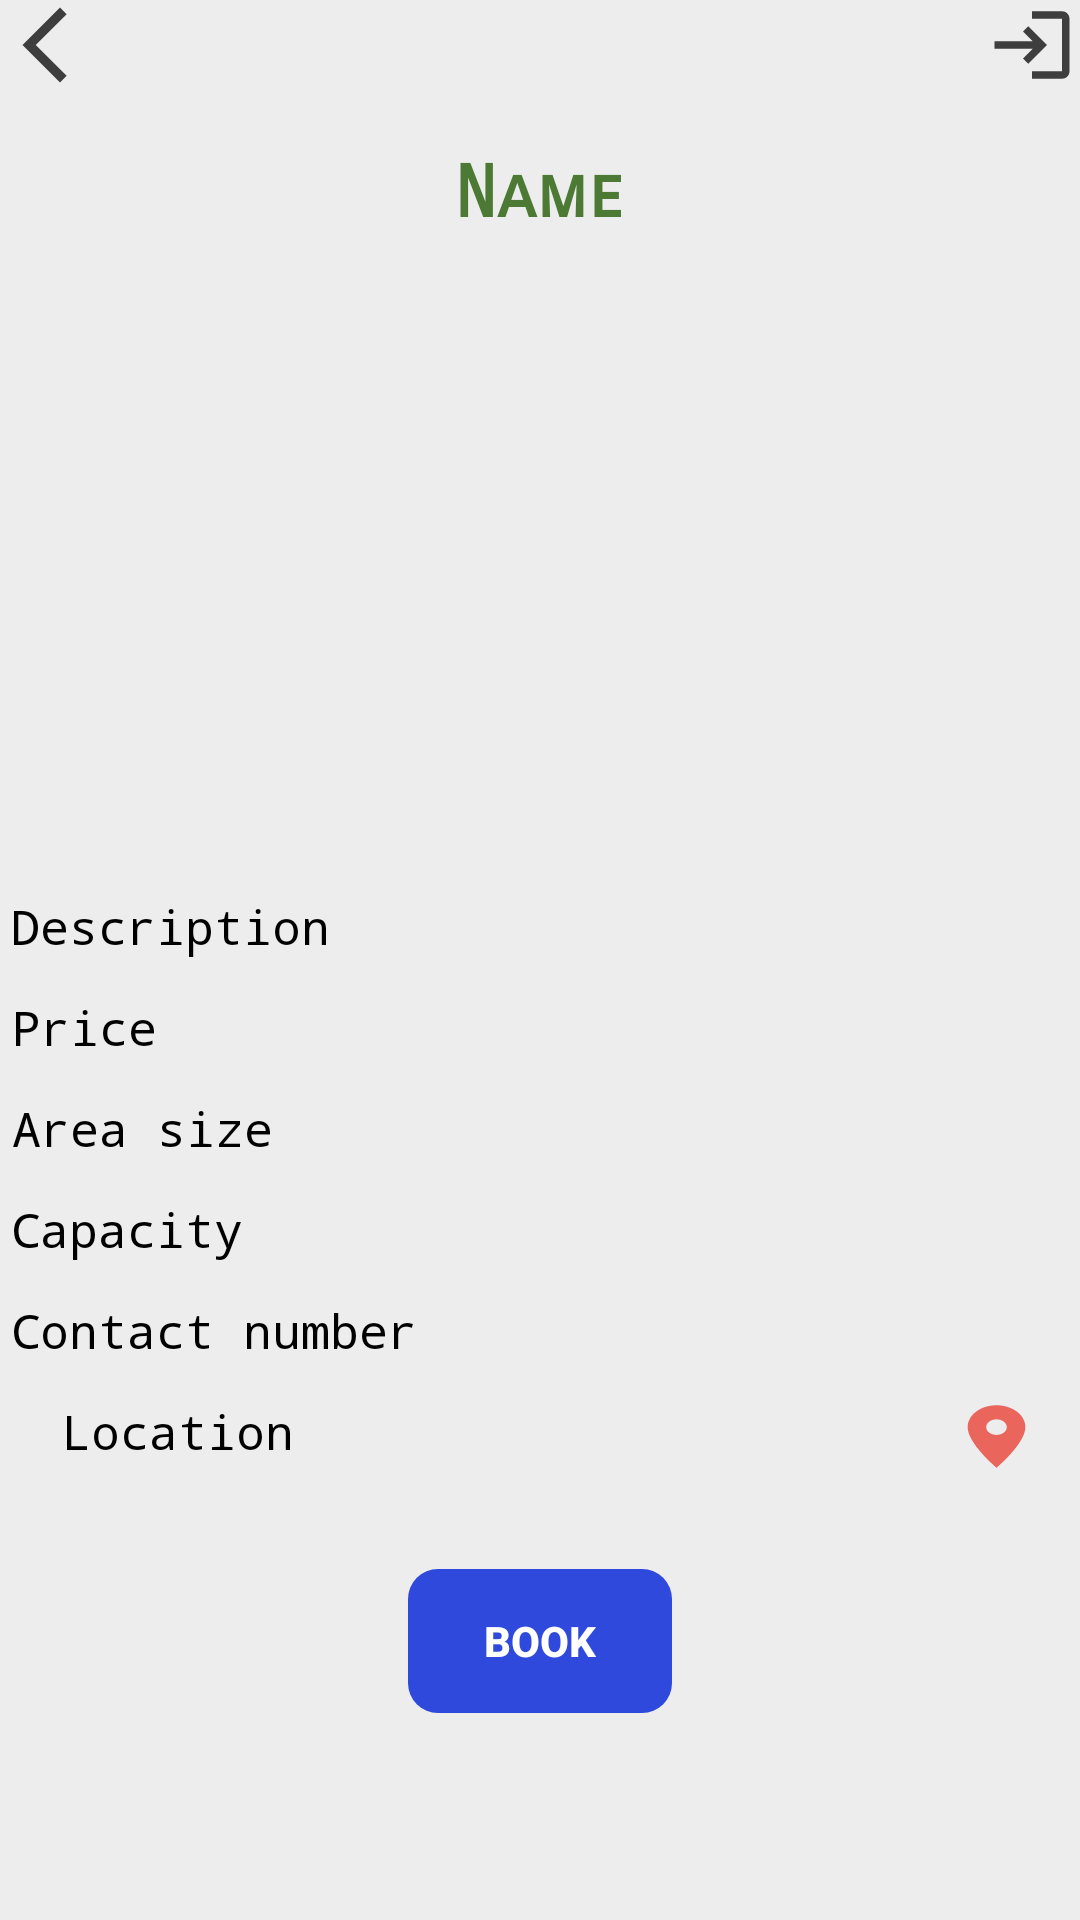

This screen was rendered from an Android layout file. Write that file and the resources it references.
<!-- AndroidManifest.xml: application theme Theme.MyApplication -->
<!-- res/layout/activity_playground_details.xml -->
<?xml version="1.0" encoding="utf-8"?>
<androidx.constraintlayout.widget.ConstraintLayout xmlns:android="http://schemas.android.com/apk/res/android"
    xmlns:app="http://schemas.android.com/apk/res-auto"
    xmlns:tools="http://schemas.android.com/tools"
    android:layout_width="match_parent"
    android:layout_height="match_parent"
    tools:context=".PlaygroundDetailsActivity"
    tools:layout_editor_absoluteX="24dp"
    tools:layout_editor_absoluteY="-8dp">


    <Button
        android:id="@+id/btnBack5"
        android:layout_width="30dp"
        android:layout_height="30dp"
        android:background="@drawable/ic_back"
        android:onClick="doBack"
        app:layout_constraintBottom_toBottomOf="parent"
        app:layout_constraintStart_toStartOf="parent"
        app:layout_constraintTop_toTopOf="parent"
        app:layout_constraintVertical_bias="0.0" />

    <Button
        android:id="@+id/btnLogout6"
        android:layout_width="30dp"
        android:layout_height="30dp"
        android:layout_marginEnd="1dp"
        android:background="@drawable/ic_logout"
        android:onClick="doLogout"
        app:layout_constraintBottom_toBottomOf="parent"
        app:layout_constraintEnd_toEndOf="parent"
        app:layout_constraintTop_toTopOf="parent"
        app:layout_constraintVertical_bias="0.0" />


    <TextView
        android:id="@+id/tvSelectedDiscription"
        android:layout_width="355dp"
        android:layout_height="wrap_content"
        android:layout_marginTop="16dp"
        android:layout_weight="1"
        android:fontFamily="monospace"
        android:text="Description"
        android:textAlignment="textStart"
        android:textColor="#000000"
        android:textSize="16sp"
        app:layout_constraintEnd_toEndOf="parent"
        app:layout_constraintHorizontal_bias="0.75"
        app:layout_constraintStart_toStartOf="parent"
        app:layout_constraintTop_toBottomOf="@+id/imgPitch"
        tools:ignore="MissingConstraints" />

    <TextView
        android:id="@+id/tvSelectedPrice"
        android:layout_width="355dp"
        android:layout_height="wrap_content"
        android:layout_marginTop="12dp"
        android:fontFamily="monospace"
        android:text="Price"
        android:textAlignment="textStart"
        android:textColor="#000000"
        android:textSize="16sp"
        app:layout_constraintEnd_toEndOf="parent"
        app:layout_constraintHorizontal_bias="0.767"
        app:layout_constraintStart_toStartOf="parent"
        app:layout_constraintTop_toBottomOf="@+id/tvSelectedDiscription"
        tools:ignore="MissingConstraints" />

    <TextView
        android:id="@+id/tvSelectedAreasize"
        android:layout_width="355dp"
        android:layout_height="wrap_content"
        android:layout_marginTop="12dp"
        android:fontFamily="monospace"
        android:text="Area size"
        android:textAlignment="textStart"
        android:textColor="#000000"
        android:textSize="16sp"
        app:layout_constraintEnd_toEndOf="parent"
        app:layout_constraintHorizontal_bias="0.767"
        app:layout_constraintStart_toStartOf="parent"
        app:layout_constraintTop_toBottomOf="@+id/tvSelectedPrice" />

    <TextView
        android:id="@+id/tvSelectedLocation"
        android:layout_width="295dp"
        android:layout_height="wrap_content"
        android:layout_marginTop="12dp"
        android:fontFamily="monospace"
        android:text="Location"
        android:textAlignment="viewStart"
        android:textColor="#000000"
        android:textSize="16sp"
        app:layout_constraintEnd_toEndOf="parent"
        app:layout_constraintHorizontal_bias="0.32"
        app:layout_constraintStart_toStartOf="parent"
        app:layout_constraintTop_toBottomOf="@+id/tvSelectedContactNumber" />

    <TextView
        android:id="@+id/tvSelectedContactNumber"
        android:layout_width="355dp"
        android:layout_height="wrap_content"
        android:layout_marginTop="12dp"
        android:fontFamily="monospace"
        android:text="Contact number"
        android:textAlignment="textStart"
        android:textColor="#000000"
        android:textSize="16sp"
        app:layout_constraintEnd_toEndOf="parent"
        app:layout_constraintHorizontal_bias="0.75"
        app:layout_constraintStart_toStartOf="parent"
        app:layout_constraintTop_toBottomOf="@+id/tvSelectedCapacity" />

    <TextView
        android:id="@+id/tvSelectedCapacity"
        android:layout_width="355dp"
        android:layout_height="wrap_content"
        android:layout_marginTop="12dp"
        android:fontFamily="monospace"
        android:text="Capacity"
        android:textAlignment="textStart"
        android:textColor="#000000"
        android:textSize="16sp"
        app:layout_constraintEnd_toEndOf="parent"
        app:layout_constraintHorizontal_bias="0.75"
        app:layout_constraintStart_toStartOf="parent"
        app:layout_constraintTop_toBottomOf="@+id/tvSelectedAreasize" />

    <TextView
        android:id="@+id/tvSelectedName"
        android:layout_width="wrap_content"
        android:layout_height="wrap_content"
        android:layout_marginTop="50dp"
        android:layout_weight="1"
        android:fontFamily="sans-serif-smallcaps"
        android:text="Name"
        android:textColor="#4C7A34"
        android:textSize="24sp"
        android:textStyle="bold"
        app:layout_constraintEnd_toEndOf="parent"
        app:layout_constraintHorizontal_bias="0.498"
        app:layout_constraintStart_toStartOf="parent"
        app:layout_constraintTop_toTopOf="parent"
        tools:ignore="MissingConstraints" />

    <Button
        android:id="@+id/btnMap"
        android:layout_width="33dp"
        android:layout_height="25dp"
        android:background="@drawable/ic_place"
        android:onClick="goMap"
        app:layout_constraintBottom_toBottomOf="@+id/tvSelectedLocation"
        app:layout_constraintEnd_toEndOf="parent"
        app:layout_constraintHorizontal_bias="0.0"
        app:layout_constraintStart_toEndOf="@+id/tvSelectedLocation"
        app:layout_constraintTop_toTopOf="@+id/tvSelectedLocation"
        app:layout_constraintVertical_bias="0.0" />

    <Button
        android:id="@+id/button"
        android:layout_width="wrap_content"
        android:layout_height="wrap_content"
        android:layout_marginTop="35dp"
        android:background="@drawable/roundbtn"
        android:backgroundTint="#2E49DC"
        android:onClick="doBooking"
        android:text="Book"
        android:textColor="#FFFFFF"
        android:textStyle="bold"
        app:layout_constraintEnd_toEndOf="parent"
        app:layout_constraintStart_toStartOf="parent"
        app:layout_constraintTop_toBottomOf="@+id/tvSelectedLocation" />

    <ImageView
        android:id="@+id/imgPitch"
        android:layout_width="225dp"
        android:layout_height="203dp"
        android:layout_alignParentTop="true"
        android:adjustViewBounds="true"
        app:layout_constraintEnd_toEndOf="parent"
        app:layout_constraintStart_toStartOf="parent"
        app:layout_constraintTop_toBottomOf="@+id/tvSelectedName"
        tools:ignore="MissingConstraints"
        tools:srcCompat="@tools:sample/avatars" />

</androidx.constraintlayout.widget.ConstraintLayout>
<!-- resources referenced by this layout -->
<resources>
  <!-- drawable ic_back (drawable-anydpi) -->
  <vector xmlns:android="http://schemas.android.com/apk/res/android"
      android:width="24dp"
      android:height="24dp"
      android:viewportWidth="24"
      android:viewportHeight="24"
      android:tint="#111111"
      android:alpha="0.8">
    <path
        android:fillColor="@android:color/white"
        android:pathData="M17.77,3.77l-1.77,-1.77l-10,10l10,10l1.77,-1.77l-8.23,-8.23z"/>
  </vector>
  <!-- drawable ic_logout (drawable-anydpi) -->
  <vector xmlns:android="http://schemas.android.com/apk/res/android"
      android:width="24dp"
      android:height="24dp"
      android:viewportWidth="24"
      android:viewportHeight="24"
      android:tint="#111111"
      android:alpha="0.8">
    <path
        android:fillColor="@android:color/white"
        android:pathData="M11,7L9.6,8.4l2.6,2.6H2v2h10.2l-2.6,2.6L11,17l5,-5L11,7zM20,19h-8v2h8c1.1,0 2,-0.9 2,-2V5c0,-1.1 -0.9,-2 -2,-2h-8v2h8V19z"/>
  </vector>
  <!-- drawable ic_place (drawable-anydpi) -->
  <vector xmlns:android="http://schemas.android.com/apk/res/android"
      android:width="24dp"
      android:height="24dp"
      android:viewportWidth="24"
      android:viewportHeight="24"
      android:tint="#E94235"
      android:alpha="0.8">
    <path
        android:fillColor="@android:color/white"
        android:pathData="M12,2C8.13,2 5,5.13 5,9c0,5.25 7,13 7,13s7,-7.75 7,-13c0,-3.87 -3.13,-7 -7,-7zM12,11.5c-1.38,0 -2.5,-1.12 -2.5,-2.5s1.12,-2.5 2.5,-2.5 2.5,1.12 2.5,2.5 -1.12,2.5 -2.5,2.5z"/>
  </vector>
  <!-- drawable roundbtn (drawable) -->
  <?xml version="1.0" encoding="utf-8"?>
  <shape xmlns:android="http://schemas.android.com/apk/res/android"
      android:shape="rectangle">
  
  
      <corners android:bottomRightRadius="10dp"
          android:bottomLeftRadius="10dp"
          android:topRightRadius="10dp"
          android:topLeftRadius="10dp"/>
  
  </shape>
  <style name="Theme.MyApplication" parent="Theme.AppCompat.DayNight.NoActionBar">
  
          <item name="android:windowBackground">@color/background</item>
  
          
          
          
          
          <item name="android:statusBarColor" tools:targetApi="l">?attr/colorPrimaryVariant</item>
          
      </style>
  <color name="background">#EDEDED</color>
</resources>
